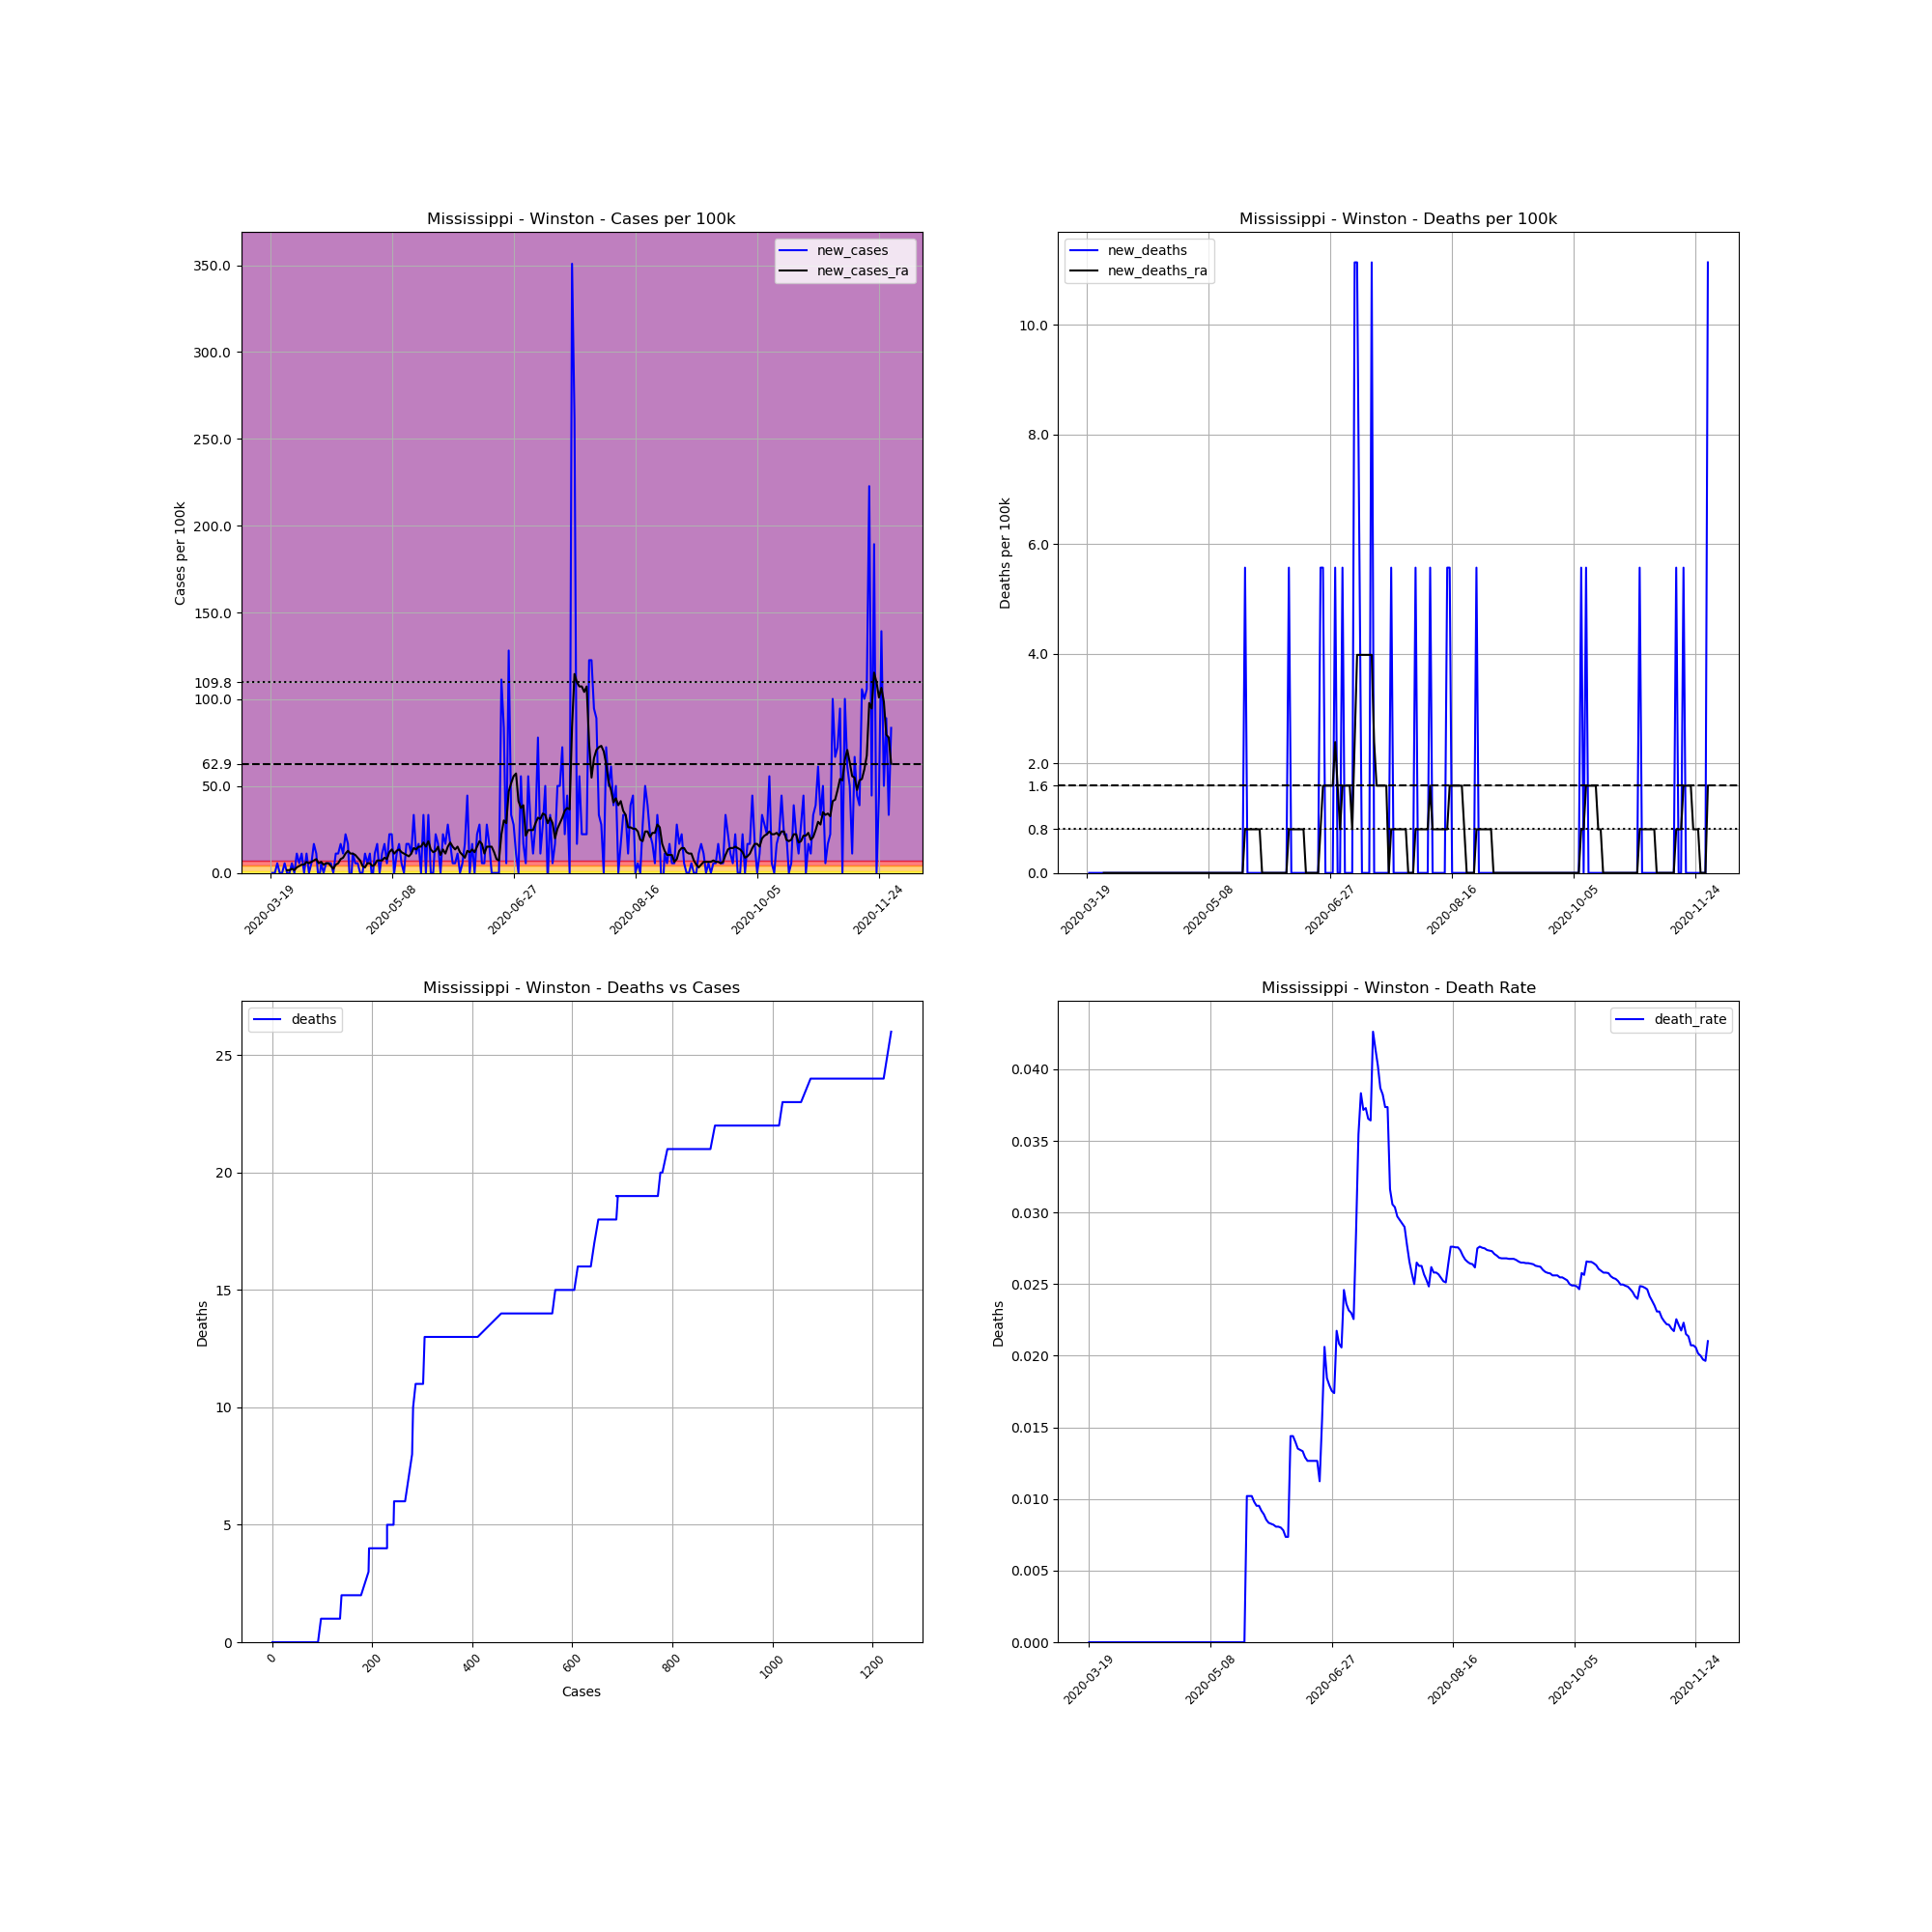

Source data for this figure (header and first rows):
, date, county, state, fips, cases, deaths, COUNTY, STNAME, CTYNAME, POPESTIMATE2019, cases_per_100k, deaths_per_100k, death_rate, new_cases, new_deaths, new_cases_ra, new_deaths_ra
185064, 2020-03-19, Winston, Mississippi, 28159, 1, 0.0, 159, Mississippi, Winston, 17955, 5.569, 0.0, 0.0, , , , 
185065, 2020-03-20, Winston, Mississippi, 28159, 1, 0.0, 159, Mississippi, Winston, 17955, 5.569, 0.0, 0.0, 0.0, 0.0, , 
185066, 2020-03-21, Winston, Mississippi, 28159, 1, 0.0, 159, Mississippi, Winston, 17955, 5.569, 0.0, 0.0, 0.0, 0.0, , 
185067, 2020-03-22, Winston, Mississippi, 28159, 2, 0.0, 159, Mississippi, Winston, 17955, 11.14, 0.0, 0.0, 5.569, 0.0, , 
185068, 2020-03-23, Winston, Mississippi, 28159, 2, 0.0, 159, Mississippi, Winston, 17955, 11.14, 0.0, 0.0, 0.0, 0.0, , 
185069, 2020-03-24, Winston, Mississippi, 28159, 2, 0.0, 159, Mississippi, Winston, 17955, 11.14, 0.0, 0.0, 0.0, 0.0, , 
185070, 2020-03-25, Winston, Mississippi, 28159, 3, 0.0, 159, Mississippi, Winston, 17955, 16.71, 0.0, 0.0, 5.569, 0.0, , 
185071, 2020-03-26, Winston, Mississippi, 28159, 3, 0.0, 159, Mississippi, Winston, 17955, 16.71, 0.0, 0.0, 0.0, 0.0, 1.591, 0.0
185072, 2020-03-27, Winston, Mississippi, 28159, 3, 0.0, 159, Mississippi, Winston, 17955, 16.71, 0.0, 0.0, 0.0, 0.0, 1.591, 0.0
185073, 2020-03-28, Winston, Mississippi, 28159, 4, 0.0, 159, Mississippi, Winston, 17955, 22.28, 0.0, 0.0, 5.569, 0.0, 2.387, 0.0
185074, 2020-03-29, Winston, Mississippi, 28159, 4, 0.0, 159, Mississippi, Winston, 17955, 22.28, 0.0, 0.0, 0.0, 0.0, 1.591, 0.0
185075, 2020-03-30, Winston, Mississippi, 28159, 6, 0.0, 159, Mississippi, Winston, 17955, 33.42, 0.0, 0.0, 11.14, 0.0, 3.183, 0.0
185076, 2020-03-31, Winston, Mississippi, 28159, 7, 0.0, 159, Mississippi, Winston, 17955, 38.99, 0.0, 0.0, 5.569, 0.0, 3.978, 0.0
185077, 2020-04-01, Winston, Mississippi, 28159, 9, 0.0, 159, Mississippi, Winston, 17955, 50.13, 0.0, 0.0, 11.14, 0.0, 4.774, 0.0
185078, 2020-04-02, Winston, Mississippi, 28159, 9, 0.0, 159, Mississippi, Winston, 17955, 50.13, 0.0, 0.0, 0.0, 0.0, 4.774, 0.0
185079, 2020-04-03, Winston, Mississippi, 28159, 11, 0.0, 159, Mississippi, Winston, 17955, 61.26, 0.0, 0.0, 11.14, 0.0, 6.365, 0.0
185080, 2020-04-04, Winston, Mississippi, 28159, 11, 0.0, 159, Mississippi, Winston, 17955, 61.26, 0.0, 0.0, 0.0, 0.0, 5.569, 0.0
185081, 2020-04-05, Winston, Mississippi, 28159, 12, 0.0, 159, Mississippi, Winston, 17955, 66.83, 0.0, 0.0, 5.569, 0.0, 6.365, 0.0
185082, 2020-04-06, Winston, Mississippi, 28159, 15, 0.0, 159, Mississippi, Winston, 17955, 83.54, 0.0, 0.0, 16.71, 0.0, 7.161, 0.0
185083, 2020-04-07, Winston, Mississippi, 28159, 17, 0.0, 159, Mississippi, Winston, 17955, 94.68, 0.0, 0.0, 11.14, 0.0, 7.956, 0.0
185084, 2020-04-08, Winston, Mississippi, 28159, 16, 0.0, 159, Mississippi, Winston, 17955, 89.11, 0.0, 0.0, -5.569, 0.0, 5.569, 0.0
185085, 2020-04-09, Winston, Mississippi, 28159, 17, 0.0, 159, Mississippi, Winston, 17955, 94.68, 0.0, 0.0, 5.569, 0.0, 6.365, 0.0
185086, 2020-04-10, Winston, Mississippi, 28159, 17, 0.0, 159, Mississippi, Winston, 17955, 94.68, 0.0, 0.0, 0.0, 0.0, 4.774, 0.0
185087, 2020-04-11, Winston, Mississippi, 28159, 18, 0.0, 159, Mississippi, Winston, 17955, 100.3, 0.0, 0.0, 5.569, 0.0, 5.569, 0.0
185088, 2020-04-12, Winston, Mississippi, 28159, 19, 0.0, 159, Mississippi, Winston, 17955, 105.8, 0.0, 0.0, 5.569, 0.0, 5.569, 0.0
185089, 2020-04-13, Winston, Mississippi, 28159, 20, 0.0, 159, Mississippi, Winston, 17955, 111.4, 0.0, 0.0, 5.569, 0.0, 3.978, 0.0
185090, 2020-04-14, Winston, Mississippi, 28159, 20, 0.0, 159, Mississippi, Winston, 17955, 111.4, 0.0, 0.0, 0.0, 0.0, 2.387, 0.0
185091, 2020-04-15, Winston, Mississippi, 28159, 22, 0.0, 159, Mississippi, Winston, 17955, 122.5, 0.0, 0.0, 11.14, 0.0, 4.774, 0.0
185092, 2020-04-16, Winston, Mississippi, 28159, 24, 0.0, 159, Mississippi, Winston, 17955, 133.7, 0.0, 0.0, 11.14, 0.0, 5.569, 0.0
185093, 2020-04-17, Winston, Mississippi, 28159, 27, 0.0, 159, Mississippi, Winston, 17955, 150.4, 0.0, 0.0, 16.71, 0.0, 7.956, 0.0
185094, 2020-04-18, Winston, Mississippi, 28159, 29, 0.0, 159, Mississippi, Winston, 17955, 161.5, 0.0, 0.0, 11.14, 0.0, 8.752, 0.0
185095, 2020-04-19, Winston, Mississippi, 28159, 33, 0.0, 159, Mississippi, Winston, 17955, 183.8, 0.0, 0.0, 22.28, 0.0, 11.14, 0.0
185096, 2020-04-20, Winston, Mississippi, 28159, 36, 0.0, 159, Mississippi, Winston, 17955, 200.5, 0.0, 0.0, 16.71, 0.0, 12.73, 0.0
185097, 2020-04-21, Winston, Mississippi, 28159, 34, 0.0, 159, Mississippi, Winston, 17955, 189.4, 0.0, 0.0, -11.14, 0.0, 11.14, 0.0
185098, 2020-04-22, Winston, Mississippi, 28159, 36, 0.0, 159, Mississippi, Winston, 17955, 200.5, 0.0, 0.0, 11.14, 0.0, 11.14, 0.0
185099, 2020-04-23, Winston, Mississippi, 28159, 37, 0.0, 159, Mississippi, Winston, 17955, 206.1, 0.0, 0.0, 5.569, 0.0, 10.34, 0.0
185100, 2020-04-24, Winston, Mississippi, 28159, 38, 0.0, 159, Mississippi, Winston, 17955, 211.6, 0.0, 0.0, 5.569, 0.0, 8.752, 0.0
185101, 2020-04-25, Winston, Mississippi, 28159, 38, 0.0, 159, Mississippi, Winston, 17955, 211.6, 0.0, 0.0, 0.0, 0.0, 7.161, 0.0
185102, 2020-04-26, Winston, Mississippi, 28159, 38, 0.0, 159, Mississippi, Winston, 17955, 211.6, 0.0, 0.0, 0.0, 0.0, 3.978, 0.0
185103, 2020-04-27, Winston, Mississippi, 28159, 40, 0.0, 159, Mississippi, Winston, 17955, 222.8, 0.0, 0.0, 11.14, 0.0, 3.183, 0.0
185104, 2020-04-28, Winston, Mississippi, 28159, 41, 0.0, 159, Mississippi, Winston, 17955, 228.3, 0.0, 0.0, 5.569, 0.0, 5.569, 0.0
185105, 2020-04-29, Winston, Mississippi, 28159, 43, 0.0, 159, Mississippi, Winston, 17955, 239.5, 0.0, 0.0, 11.14, 0.0, 5.569, 0.0
185106, 2020-04-30, Winston, Mississippi, 28159, 42, 0.0, 159, Mississippi, Winston, 17955, 233.9, 0.0, 0.0, -5.569, 0.0, 3.978, 0.0
185107, 2020-05-01, Winston, Mississippi, 28159, 44, 0.0, 159, Mississippi, Winston, 17955, 245.1, 0.0, 0.0, 11.14, 0.0, 4.774, 0.0
185108, 2020-05-02, Winston, Mississippi, 28159, 47, 0.0, 159, Mississippi, Winston, 17955, 261.8, 0.0, 0.0, 16.71, 0.0, 7.161, 0.0
185109, 2020-05-03, Winston, Mississippi, 28159, 47, 0.0, 159, Mississippi, Winston, 17955, 261.8, 0.0, 0.0, 0.0, 0.0, 7.161, 0.0
185110, 2020-05-04, Winston, Mississippi, 28159, 49, 0.0, 159, Mississippi, Winston, 17955, 272.9, 0.0, 0.0, 11.14, 0.0, 7.161, 0.0
185111, 2020-05-05, Winston, Mississippi, 28159, 52, 0.0, 159, Mississippi, Winston, 17955, 289.6, 0.0, 0.0, 16.71, 0.0, 8.752, 0.0
185112, 2020-05-06, Winston, Mississippi, 28159, 53, 0.0, 159, Mississippi, Winston, 17955, 295.2, 0.0, 0.0, 5.569, 0.0, 7.956, 0.0
185113, 2020-05-07, Winston, Mississippi, 28159, 57, 0.0, 159, Mississippi, Winston, 17955, 317.5, 0.0, 0.0, 22.28, 0.0, 11.93, 0.0
185114, 2020-05-08, Winston, Mississippi, 28159, 61, 0.0, 159, Mississippi, Winston, 17955, 339.7, 0.0, 0.0, 22.28, 0.0, 13.53, 0.0
185115, 2020-05-09, Winston, Mississippi, 28159, 61, 0.0, 159, Mississippi, Winston, 17955, 339.7, 0.0, 0.0, 0.0, 0.0, 11.14, 0.0
185116, 2020-05-10, Winston, Mississippi, 28159, 63, 0.0, 159, Mississippi, Winston, 17955, 350.9, 0.0, 0.0, 11.14, 0.0, 12.73, 0.0
185117, 2020-05-11, Winston, Mississippi, 28159, 66, 0.0, 159, Mississippi, Winston, 17955, 367.6, 0.0, 0.0, 16.71, 0.0, 13.53, 0.0
185118, 2020-05-12, Winston, Mississippi, 28159, 67, 0.0, 159, Mississippi, Winston, 17955, 373.2, 0.0, 0.0, 5.569, 0.0, 11.93, 0.0
185119, 2020-05-13, Winston, Mississippi, 28159, 67, 0.0, 159, Mississippi, Winston, 17955, 373.2, 0.0, 0.0, 0.0, 0.0, 11.14, 0.0
185120, 2020-05-14, Winston, Mississippi, 28159, 70, 0.0, 159, Mississippi, Winston, 17955, 389.9, 0.0, 0.0, 16.71, 0.0, 10.34, 0.0
185121, 2020-05-15, Winston, Mississippi, 28159, 73, 0.0, 159, Mississippi, Winston, 17955, 406.6, 0.0, 0.0, 16.71, 0.0, 9.548, 0.0
185122, 2020-05-16, Winston, Mississippi, 28159, 75, 0.0, 159, Mississippi, Winston, 17955, 417.7, 0.0, 0.0, 11.14, 0.0, 11.14, 0.0
185123, 2020-05-17, Winston, Mississippi, 28159, 81, 0.0, 159, Mississippi, Winston, 17955, 451.1, 0.0, 0.0, 33.42, 0.0, 14.32, 0.0
... 196 more rows
